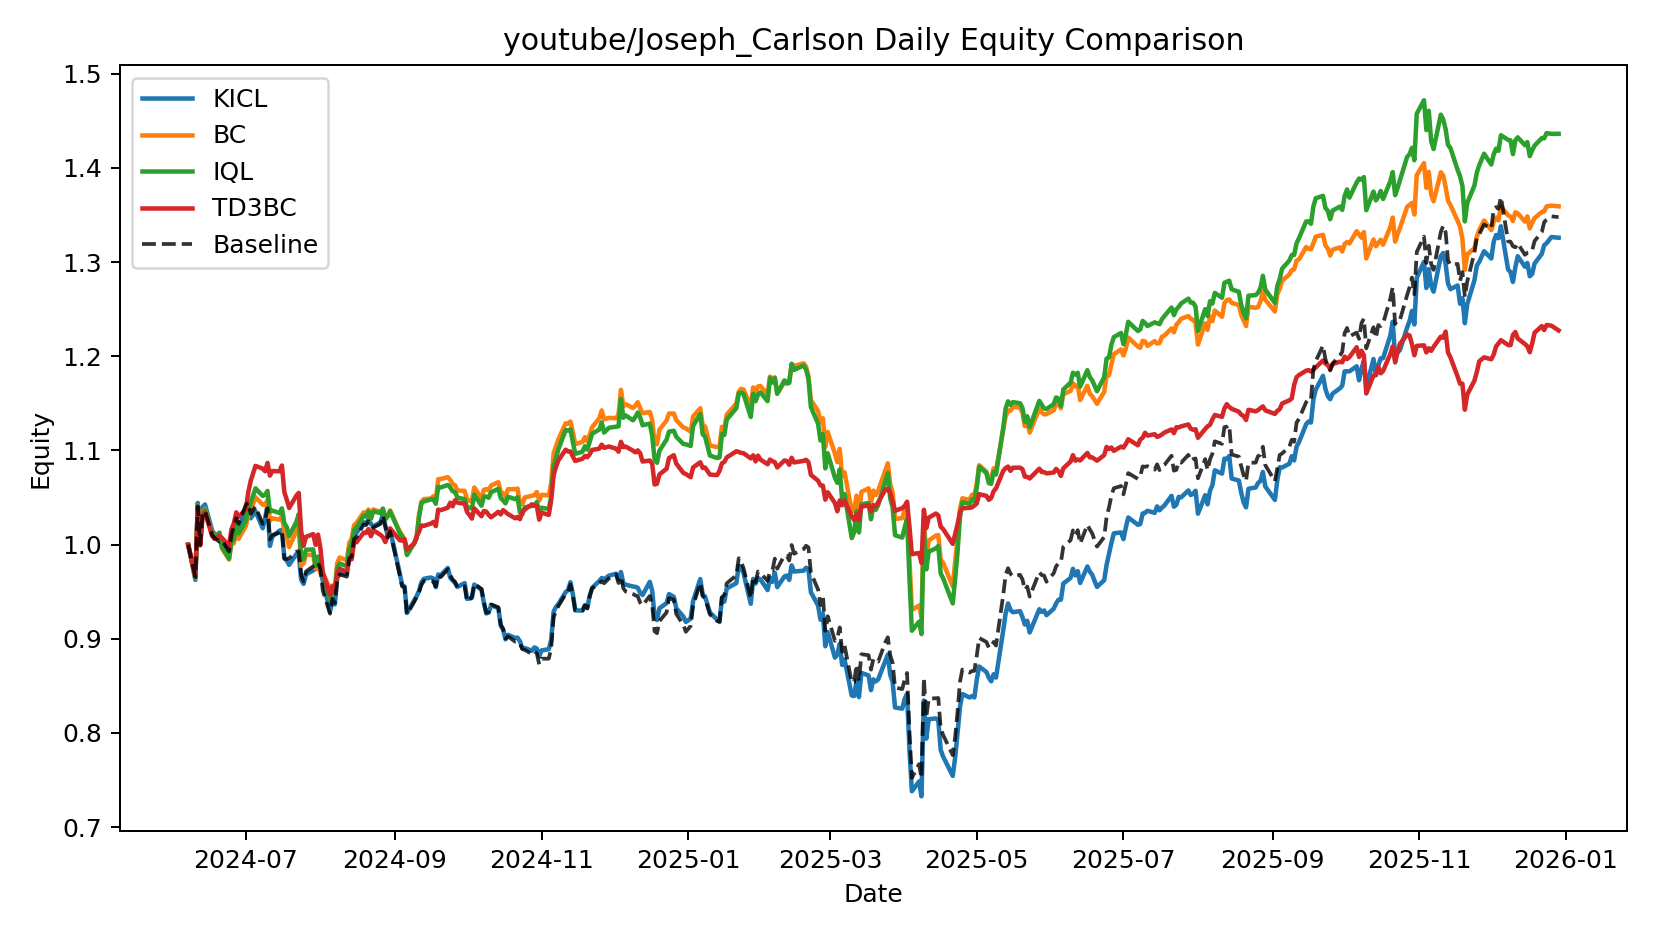

The table this chart was drawn from, first rows:
date, KICL, BC, IQL, TD3BC, Baseline
2024-06-07, 1.0, 1.0, 1.0, 1.0, 1.0
2024-06-10, 0.9625, 0.9646, 0.9651, 0.9664, 0.9656
2024-06-11, 1.044, 1.042, 1.041, 1.04, 1.041
2024-06-12, 1.002, 1, 1, 0.9992, 0.9996
2024-06-13, 1.04, 1.035, 1.034, 1.031, 1.032
2024-06-14, 1.043, 1.038, 1.037, 1.034, 1.036
2024-06-17, 1.015, 1.012, 1.011, 1.009, 1.01
2024-06-18, 1.011, 1.008, 1.008, 1.006, 1.007
2024-06-20, 1.007, 1.012, 1.013, 1.009, 1.003
2024-06-21, 1.005, 0.9962, 0.9978, 1.007, 1.005
2024-06-24, 0.9933, 0.9841, 0.9852, 0.9984, 0.9928
2024-06-25, 1.007, 1.001, 1.003, 1.016, 1.01
2024-06-26, 1.015, 1.001, 1.005, 1.022, 1.019
2024-06-27, 1.025, 1.015, 1.021, 1.034, 1.028
2024-06-28, 1.017, 1.006, 1.012, 1.029, 1.022
2024-07-01, 1.038, 1.02, 1.025, 1.037, 1.043
2024-07-02, 1.04, 1.031, 1.038, 1.056, 1.045
2024-07-03, 1.028, 1.036, 1.044, 1.068, 1.033
2024-07-05, 1.036, 1.05, 1.06, 1.084, 1.04
2024-07-08, 1.017, 1.042, 1.052, 1.081, 1.022
2024-07-09, 1.028, 1.042, 1.053, 1.078, 1.026
2024-07-10, 1.042, 1.048, 1.057, 1.087, 1.038
2024-07-11, 0.9985, 1.025, 1.035, 1.073, 1.006
2024-07-12, 1.008, 1.028, 1.036, 1.078, 1.01
2024-07-15, 1.015, 1.027, 1.034, 1.078, 1.013
2024-07-16, 1.016, 1.03, 1.039, 1.084, 1.015
2024-07-17, 0.9859, 1.014, 1.023, 1.056, 0.9849
2024-07-18, 0.983, 1.008, 1.019, 1.048, 0.9847
2024-07-19, 0.9785, 0.9973, 1.009, 1.039, 0.9855
2024-07-22, 0.99, 1.014, 1.024, 1.052, 0.9925
2024-07-23, 0.9904, 1.02, 1.032, 1.055, 0.993
2024-07-24, 0.9628, 0.9776, 0.9843, 1.014, 0.9677
2024-07-25, 0.9583, 0.9802, 0.9849, 0.9986, 0.961
2024-07-26, 0.9684, 0.9892, 0.9945, 1.008, 0.9714
2024-07-29, 0.9725, 0.9892, 0.9949, 1.011, 0.977
2024-07-30, 0.9745, 0.9747, 0.9772, 0.9998, 0.9785
2024-07-31, 0.975, 0.9803, 0.9872, 1.011, 0.981
2024-08-01, 0.9726, 0.9698, 0.9772, 0.9964, 0.9738
2024-08-02, 0.9616, 0.9701, 0.9685, 0.9704, 0.9512
2024-08-05, 0.9288, 0.9528, 0.9415, 0.9464, 0.9266
2024-08-06, 0.9404, 0.9566, 0.9502, 0.9556, 0.9425
2024-08-07, 0.9365, 0.9543, 0.9492, 0.9504, 0.9381
2024-08-08, 0.9644, 0.9805, 0.9749, 0.9695, 0.9621
2024-08-09, 0.9702, 0.9863, 0.98, 0.9743, 0.9684
2024-08-12, 0.9688, 0.9834, 0.9771, 0.9711, 0.966
2024-08-13, 0.9895, 1.002, 0.9957, 0.9854, 0.9854
2024-08-14, 0.9919, 1.006, 1, 0.9843, 0.9873
2024-08-15, 1.011, 1.02, 1.016, 1.003, 1.006
2024-08-16, 1.012, 1.023, 1.018, 1.002, 1.008
2024-08-19, 1.024, 1.034, 1.031, 1.013, 1.021
2024-08-20, 1.023, 1.033, 1.03, 1.012, 1.021
2024-08-21, 1.027, 1.037, 1.035, 1.016, 1.025
2024-08-22, 1.022, 1.027, 1.028, 1.009, 1.02
2024-08-23, 1.019, 1.037, 1.035, 1.015, 1.018
2024-08-26, 1.024, 1.035, 1.034, 1.01, 1.022
2024-08-27, 1.032, 1.038, 1.038, 1.008, 1.031
2024-08-28, 1.02, 1.026, 1.027, 1.003, 1.02
2024-08-29, 1.009, 1.031, 1.03, 1.009, 1.008
2024-08-30, 1.016, 1.036, 1.035, 1.017, 1.014
2024-09-03, 0.9695, 1.014, 1.012, 1.005, 0.9677
... 331 more rows
